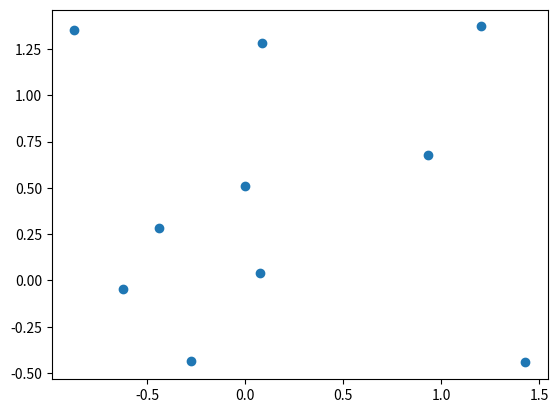

Python code for this plot:
#!/usr/bin/env python
# coding: utf-8

# (python_l11)=
# 
# # Финальная лекция обо всем и ни о чем
# 
# ## Описание лекции
# В этой лекции будет:
# - рассказ о типовых ошибках при прохождении курса;
# - разбор примеров кода из курса;
# - дополнение для самых любознательных о `Python`, ML и вообще.
# 
# ## Заметки по прохождению курса
# Хоть в пройденных лекциях по `Python` и содержится большое количество материала, проиллюстрированного примерами, с указанием на дополнительные темы для самостоятельного изучения -- это все еще малая доля того, с чем вам придется столкнуться, если захочется продолжить развитие в теме ML/QML. Да, это грустно, но такова правда жизни. А еще вы столкнетесь с кучей проблем и ошибок во время прохождения самого курса. Если вы **попытались разобраться** с чем-либо, но у вас не получилось -- приходите к нам в сообщество в Slack, задавайте вопросы. Не забывайте и о взаимопомощи другим студентам -- если материал или тема дались вам легко, то кому-то они могут показаться адски сложными.
# 
# Помните, что абсолютное большинство возникающих ошибок в `Python` неуникально, и вы не первый, кто наступил на эти грабли. Не стесняйтесь пользоваться поисковиками для нахождения решений. Но перед этим обязательно прочитайте текст ошибки, попробуйте осознать, о чем `Python` хочет вам сказать - в этом языке программирования одни из самых понятных и доступных подсказок и указателей на проблемы. К примеру, `IndexError: list index out of range` явно говорит о том, что во время обращения к i-тому объекту некоторого списка (который, кстати, будет указан в так называемом трейсбеке, от англ. traceback) возник выход за границы `list`. Возьмем для примера список `sample_list` чисел длины 5. Что произойдет, если обратиться к седьмому объекту `sample_list[7]`?
# 
# ```{figure} /_static/pythonblock/python_l11/example_traceback.png
# :name: example_traceback
# :width: 550px
# 
# Получим ошибку
# ```
# 
# Обратите внимание на стрелочку слева, указывающую на строку номер 5 (кстати, в Jupyter Notebook для каждой отдельной ячейки можно включить нумерацию строк для удобства навигации с помощью клавиши `l`). Это место возникновения ошибки, та строка, на которой `Python` не смог выполнить инструкцию. Как можно решить проблему? Для начала **методом пристального взгляда** поймите, написано ли в коде то, что вы хотели -- очень часто код, к примеру, копируется (хотя нужно избегать этого с помощью написания функций), но переменные в нем не меняются в силу невнимательности. Если все переменные в строке те же, что и должны быть, и ошибка не ясна, то следует заняться [отладкой кода](https://ru.wikipedia.org/wiki/Отладка_программы).
# 
# Самый простой способ отладки в Jupyter -- это расстановка `print`'ов до проблемной строки. Да-да, так кустарно и грубо. Есть более продвинутые технологии (например, [дебаггеры](https://code.visualstudio.com/docs/python/debugging) в IDE, то есть средах разработки), однако они выходят за рамки данного курса. Очевидный совет - нужно размещать такой `print`, который помогает проверить какую-либо **гипотезу** о происхождении ошибки. Предложение таких гипотез -- это отдельный навык, который приходит с опытом, так что не переживайте, что поначалу получается плохо "угадывать" и "понимать" ошибки.
# 
# В случае обращения по неверному индексу (`list index out of range`) логично предположить, что индекс оказался больше максимально возможного значения. Давайте выведем длину списка и индекс, по которому хотим обратиться:
# 
# ```{figure} /_static/pythonblock/python_l11/example_debug.png
# :name: example_debug
# :width: 550px
# 
# Строчку с вашим отладочным выводом легко потерять - для удобства можно добавлять какие-то символы или текст.
# ```
# 
# И исходя из аргументов выше становится очевидно, в чем именно проблема. Конечно, рассмотренный случай крайне тривиален, однако он показывает базовые приемы поиска причин ошибок. Отметим также такой полезный прием как разбитие проблемной строки кода на подстроки, то есть разнесение кода на отдельные изолированные куски. В данном примере в отдельную переменную был записан индекс. Однако попробуйте угадать, в каком месте происходит ошибка в коде ниже:
# 
# ```{figure} /_static/pythonblock/python_l11/debug_hard.png
# :name: debug_hard
# :width: 550px
# 
# Трейсбек ошибки предательски указывает на функцию, при вызове которой возникла ошибка - `third_f`
# ```
# 
# Это уже более сложный пример, когда трейсбек состоит из двух блоков. Указатель на ошибку как бы "проваливается" внутрь вызываемой функции и показывает, что не так. В данном случае ошибка `TypeError: unsupported operand type(s) for +: 'int' and 'str'` указывает на несовместимость типов операндов в операции сложения. Слева `int`, справа `str` -- ну и как же их суммировать?
# 
# Однако исходная строчка, порождающая ошибку, крайне сложна. Мы вызываем функцию (`print`) от функции (`first_f`) от функции... Будь логика в коде чуть сложнее -- легко можно было бы запутаться, что именно породило ошибку (главное обращайте внимание на заголовки трейсбека, указывающие на названия методов и функций). С разбиением все проще:
# 
# ```{figure} /_static/pythonblock/python_l11/debug_solved.png
# :name: debug_solved
# :width: 550px
# 
# Вуаля! Указатель в виде стрелочки прямо рапотрует о том, что проблема в вычислении `third_f`. Дальше можно было бы добавить `print(tmp1)` для того, чтобы увидеть входные параметры и попытаться понять, в чем же проблема.
# ```
# 
# На этом остановимся, блок обязательно будет дополняться по мере возникновения типовых ошибок и способов их поимки. Главное помните, что можно распечатать и аргументы функции/метода, и атрибуты класса (в том числе скрытые/промежуточные состояния квантовой среды), и результаты расчетов.
# 
# ## Примеры кода, не разобранные в лекциях
# Ранее весь код, который упоминался в лекциях (за вычетом примера из первой) был написан на чистом `Python` без сторонних библиотек, которые мы так нахваливали. В курсе же, разумеется, они встретятся. Полезно поговорить о двух вещах - об **импортах** библиотек и об их алиасах.
# 
# Для того, чтобы использовать какой-либо объект из сторонней библиотеки, будь то функция, класс или даже словарь (например, с физическими константами), необходимо знать, в какой библиотеке и по какому пути он лежит. Все это описано в документации, а также в примерах кода в курсе. Не переживайте, если они плохо запоминаются - чаще всего их копируют, и со временем в голове откладывается паттерн. И все же для того, чтобы получить доступ к библиотеке, нужно сделать следующее -- рассмотрим на примере [`numpy`](https://numpy.org/), библиотеки для алгебраических расчетов. Сначала следует ключевое слово `import`, затем через пробел название пакета. Опционально через `as` можно добавить алиас - название, под которым можно будет обращаться в коде для доступа к функциям. У многих пакетов есть общепринятые алиасы, с которыми все знакомы. Для `numpy` это `np`. Итак,

# In[1]:


import numpy as np

np_example_array = np.array([1,2,3])
print(f"{np_example_array.shape = }")

abs_res = np.abs(-2)
print(f"{abs_res = }")


# По сути обращение схоже с объявлением объекта класса или же каким то методом - ведь можно импортировать не целый пакет, а его часть!

# In[2]:


from numpy import zeros

zeros_matrix = zeros(shape=(1, 3))
print(f"{zeros_matrix = }")


# Здесь `zeros` - **функция**, формирующая матрицу из нулей заданного размера.
# 
# Или, к примеру, для отрисовки визуализаций часто используют следующую библиотеку (мы уже с ней сталкивались):

# In[3]:


import matplotlib.pyplot as plt

plt.scatter(np.random.randn(10), np.random.randn(10));
plt.show();


# ```{tip}
# В коде выше в последних двух строчках стоит `;`. Это необязательный символ, означающий конец команды. В большинстве других языков программирования необходимо всегда в конце строки оставлять этот символ, однако в питоне сигналом о конце инстуркции служит перенос строки.
# Почему же здесь они поставлены? Во-первых, чтобы показать, что они означают -- чтоб вы не переживали, когда встретите подобное. Во-вторых, `plt.show()` возвращает объект после вызова метода. `Jupyter` же по умолчанию выводит последнее возвращенное значение. Попробуйте убрать точку с запятой и посмотреть в своем ноутбуке, что выйдет. Таким образом, в данном случае окончание команды `;` говорит, что возвращаемая переменная никуда не будет записана и будет удалена - поэтому при ее наличии подпись объекта не возвращается.
# ```
# 
# В коде сначала происходит импорт, затем вызывается отрисовка точек (см. [документацию тут](https://matplotlib.org/stable/api/_as_gen/matplotlib.pyplot.scatter.html?highlight=scatter#matplotlib.pyplot.scatter)), где координаты `X` и `Y` получаются случайно из нормального распределения от `-1` до `1`. Но сам по себе вызов `scatter()` лишь добавляет точки на график, но не отрисовывает его - за это отвечает вызов `plt.show()`. Стоит заметить, что `plt` хранит в себе "полотно", на котором рисует, и результат добавления точек через `scatter` не нужно записывать в какую-либо переменную -- все это хранится во внутреннем состоянии самой библиотеки. Помните урок про классы и их объекты, задающие состояние системы? Здесь ровно то же самое! Более того, аналогичный функционал будет у библиотеки для квантовых вычислений, с которой вы познакомитесь далее по курсу (под алиасом `qml`). Теперь, надеемся, картинка начинает складываться!
# 
# ## Блок дополнительных ссылок
# Ниже представлен набор ссылок, которые предлагается просмотреть для расширения кругозора и лучшего понимания материала. Это бонусный материал, необязательный к изучению. Но если вас захватила идея получше познакомится со своим инструментом, то почему нет?
# 
# 1. [Курс по Python](https://github.com/trekhleb/learn-python) в виде примеров кода с очевидными и не очень механиками языка. Хорошо подойдет как дополнение к примерам в курсе;
# 2. [realpython](https://realpython.com/) -- сайт с большим количеством разнообразных уроков по `Python` на английском;
# 3. [Огромный список](https://github.com/kirang89/pycrumbs) ссылок на разные статьи по всем темам - от основ `Python` и до продвинутых приемов в разработке;
# 4. [И другой](https://github.com/vinta/awesome-python) -- с набором ссылок на код разных программ. Игры, видеопроигрыватели и прочее - все тут;
# 5. [Простой дебаггер](https://github.com/alexmojaki/snoop) на случай, если начали путаться в своем коде, а продвинутые инструменты кажутся очень сложными и громоздкими.
# 
# ```{tip}
# Как ставить новые библиотеки в `Python` -- вот хотя бы тот же дебаггер из пункта 5? Вспоминайте совет -- гугл ваш лучший друг. "how to install python library" (да, прямо дословно library = библиотека) -- и вы на коне!
# ```
# 
# ## Вместо заключения
# Что ж, вот и подошел к концу первый блок курса. Его можно назвать самым сложным -- нет, не с точки зрения материала и его научности, но по количеству усилий, которые необходимо приложить, чтобы не сбиться с пути и продолжить обучение несмотря на трудности. Именно тут большая часть людей машет рукой и закрывает курс. Если ты, дорогой студент, читаешь это, то мы безумно рады за твои достижения и подвиги, и желаем дальнейших успехов в прохождении курса!
# 
# ```{figure} /_static/pythonblock/python_l11/cats_show_love_differently.jpeg
# :name: cats_show_love_differently
# :width: 350px
# ```
